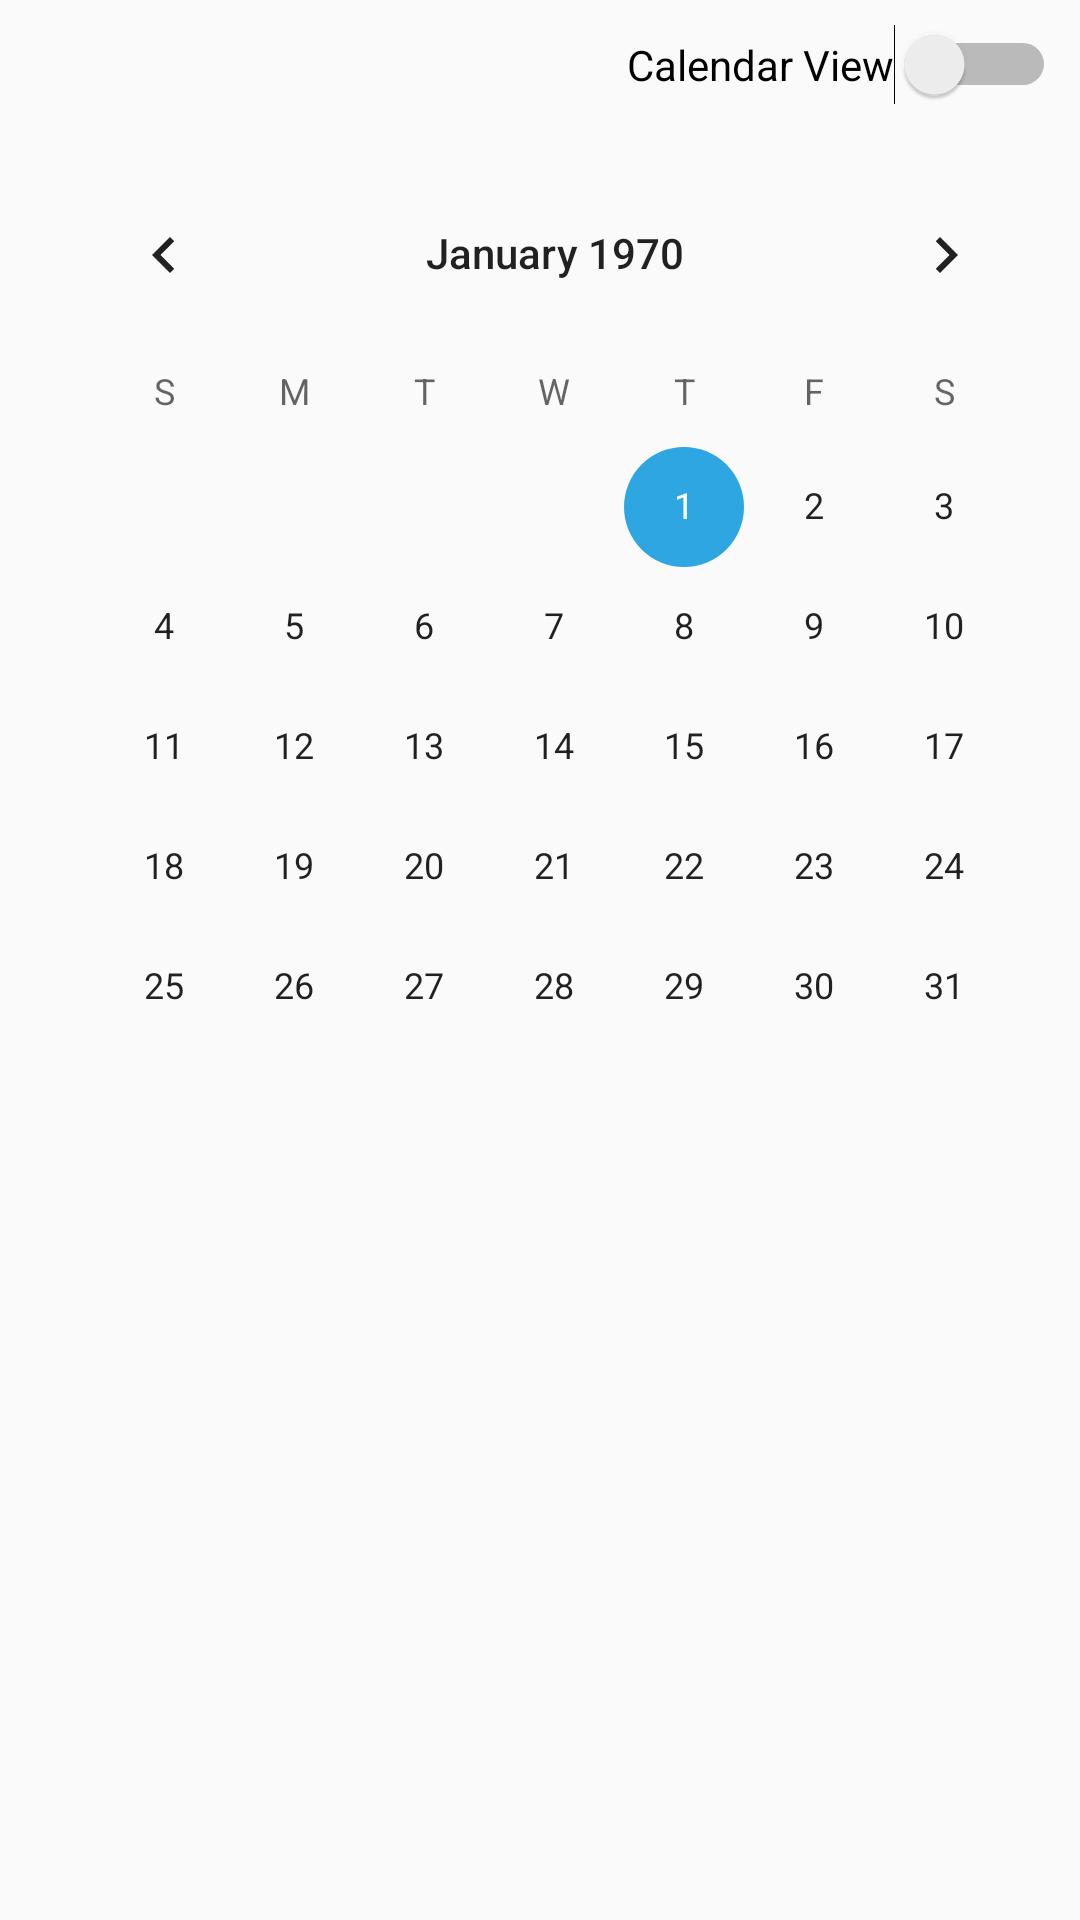

The Android layout XML behind this screen, and the referenced resources:
<!-- AndroidManifest.xml: application theme AppTheme -->
<!-- res/layout/fragment_calendar.xml -->
<?xml version="1.0" encoding="utf-8"?>
<androidx.constraintlayout.widget.ConstraintLayout xmlns:android="http://schemas.android.com/apk/res/android"
    xmlns:app="http://schemas.android.com/apk/res-auto"
    xmlns:tools="http://schemas.android.com/tools"
    android:layout_width="match_parent"
    android:layout_height="match_parent">

    <Switch
        android:id="@+id/sw_calendarViewToggle"
        android:layout_width="wrap_content"
        android:layout_height="wrap_content"
        android:layout_marginTop="8dp"
        android:layout_marginEnd="8dp"
        android:layout_marginRight="8dp"
        android:checked="false"
        android:onClick="toggleCalendarView"
        android:text="Calendar View"
        app:layout_constraintEnd_toEndOf="parent"
        app:layout_constraintTop_toTopOf="parent"
        tools:checked="false" />

    <androidx.constraintlayout.widget.ConstraintLayout
        android:id="@+id/layout_calendarView"
        android:layout_width="match_parent"
        android:layout_height="0dp"
        android:layout_marginStart="8dp"
        android:layout_marginLeft="8dp"
        android:layout_marginTop="8dp"
        android:layout_marginEnd="8dp"
        android:layout_marginRight="8dp"
        android:layout_marginBottom="8dp"
        android:visibility="visible"
        app:layout_constraintBottom_toBottomOf="parent"
        app:layout_constraintEnd_toEndOf="parent"
        app:layout_constraintStart_toStartOf="parent"
        app:layout_constraintTop_toBottomOf="@+id/sw_calendarViewToggle">

        <CalendarView
            android:id="@+id/calendarView"
            android:layout_width="wrap_content"
            android:layout_height="wrap_content"
            android:layout_marginStart="8dp"
            android:layout_marginLeft="8dp"
            android:layout_marginTop="8dp"
            android:layout_marginEnd="8dp"
            android:layout_marginRight="8dp"
            app:layout_constraintEnd_toEndOf="parent"
            app:layout_constraintHorizontal_bias="0.2"
            app:layout_constraintStart_toStartOf="parent"
            app:layout_constraintTop_toTopOf="parent" />
    </androidx.constraintlayout.widget.ConstraintLayout>

    <androidx.constraintlayout.widget.ConstraintLayout
        android:id="@+id/layout_weekView"
        android:layout_width="match_parent"
        android:layout_height="0dp"
        android:layout_marginStart="8dp"
        android:layout_marginLeft="8dp"
        android:layout_marginTop="8dp"
        android:layout_marginEnd="8dp"
        android:layout_marginRight="8dp"
        android:layout_marginBottom="8dp"
        android:visibility="invisible"
        app:layout_constraintBottom_toBottomOf="parent"
        app:layout_constraintEnd_toEndOf="parent"
        app:layout_constraintStart_toStartOf="parent"
        app:layout_constraintTop_toBottomOf="@+id/sw_calendarViewToggle">
    </androidx.constraintlayout.widget.ConstraintLayout>

</androidx.constraintlayout.widget.ConstraintLayout>
<!-- resources referenced by this layout -->
<resources>
  <style name="AppTheme" parent="Theme.AppCompat.Light.NoActionBar">
          
          <item name="colorPrimary">@color/colorPrimary</item>
          <item name="colorPrimaryDark">@color/colorPrimaryDark</item>
          <item name="colorAccent">@color/colorAccent</item>
          <item name="actionMenuTextColor">@color/fontInner</item>
  
      </style>
  <color name="colorPrimary">#404752</color>
  <color name="colorPrimaryDark">#212428</color>
  <color name="colorAccent">#2ea6e2</color>
  <color name="fontInner">#ffffff</color>
</resources>
